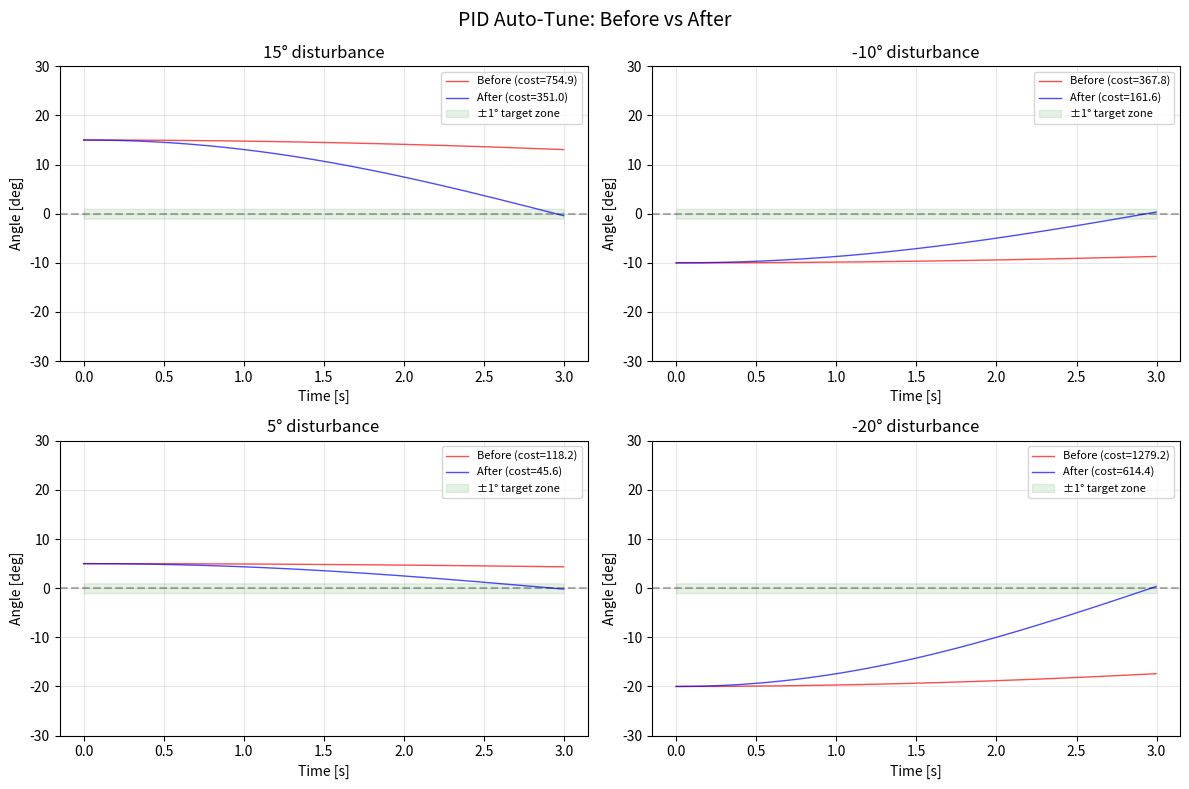
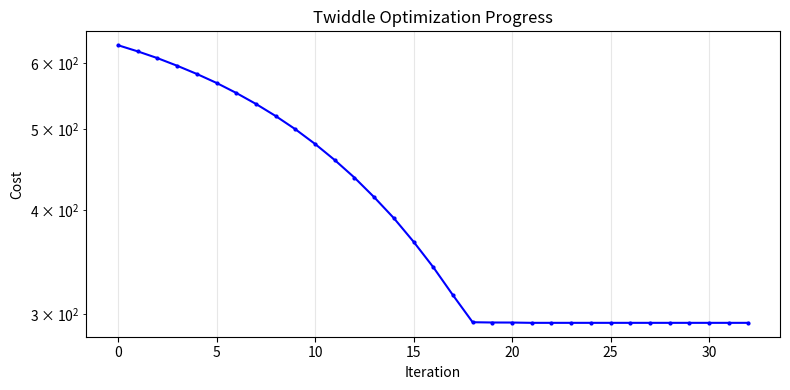

Recreate these plots in Python, in order.
"""
Halo Drone PID Auto-Tuner
==========================
Twiddle (coordinate ascent) + シミュレーションで最適なPID値を自動探索する。

使い方:
  python pid_autotune.py

ドローンの物理モデルをシミュレーションし、以下を最小化するPID値を探す:
  - 定常偏差（目標角度とのズレ）
  - オーバーシュート（行き過ぎ）
  - 収束時間（安定するまでの時間）
"""

import numpy as np
import matplotlib.pyplot as plt
from dataclasses import dataclass


# ============================================
# ドローン物理モデル
# ============================================

@dataclass
class DroneParams:
    """実機に近いドローンの物理パラメータ"""
    mass: float = 0.5           # kg（機体重量）
    arm_length: float = 0.15    # m（アーム長さ）
    inertia: float = 0.005      # kg*m^2（慣性モーメント、推定値）
    motor_tau: float = 0.02     # s（モーター応答時定数）
    drag_coeff: float = 0.01    # 空気抵抗係数
    dt: float = 0.004           # s（制御ループ周期 = 250Hz）
    sim_time: float = 3.0       # s（シミュレーション時間）
    noise_std: float = 0.5      # deg（センサーノイズの標準偏差）


def simulate_axis(kp, ki, kd, drone: DroneParams, disturbance_deg=15.0):
    """
    1軸（Roll or Pitch）のPID制御をシミュレーション。

    Args:
        kp, ki, kd: PIDゲイン（実機のスケーリング 0.0001 を含む）
        drone: ドローンの物理パラメータ
        disturbance_deg: 初期外乱角度 [deg]

    Returns:
        time_array, angle_array, cost（評価値、小さいほど良い）
    """
    steps = int(drone.sim_time / drone.dt)
    dt = drone.dt

    # 状態変数
    angle = disturbance_deg  # 現在の角度 [deg]
    angular_vel = 0.0        # 角速度 [deg/s]
    motor_output = 0.0       # モーター出力（遅れあり）

    # PID内部状態
    integral = 0.0
    prev_error = 0.0

    # 記録用
    angles = np.zeros(steps)
    times = np.zeros(steps)

    # 評価指標
    total_error_sq = 0.0     # 二乗誤差の積分
    max_overshoot = 0.0
    settled = False
    settle_time = drone.sim_time

    for i in range(steps):
        t = i * dt
        times[i] = t

        # センサーノイズ
        measured_angle = angle + np.random.normal(0, drone.noise_std)

        # PID計算（実機と同じスケーリング）
        error = 0.0 - measured_angle
        integral += error * dt
        integral = np.clip(integral, -20.0, 20.0)  # i_limit
        derivative = angular_vel  # D-on-measurement（実機と同じ）

        pid_output = 0.0001 * (kp * error + ki * integral - kd * derivative)

        # モーター応答遅れ（1次遅れ系）
        alpha = dt / (drone.motor_tau + dt)
        motor_output = motor_output + alpha * (pid_output - motor_output)

        # 物理シミュレーション
        # トルク = モーター出力 * アーム長 / 慣性モーメント
        torque_scale = 50.0  # モーターの力をdeg/s^2に変換するスケール
        angular_accel = (motor_output * torque_scale
                         - drone.drag_coeff * angular_vel)

        angular_vel += angular_accel * dt
        angle += angular_vel * dt

        angles[i] = angle

        # 評価指標の更新
        total_error_sq += angle ** 2 * dt
        if abs(angle) > abs(max_overshoot) and np.sign(angle) != np.sign(disturbance_deg):
            max_overshoot = abs(angle)

        # 収束判定（±1度以内に入ったら）
        if not settled and abs(angle) < 1.0 and abs(angular_vel) < 5.0:
            settled = True
            settle_time = t

    # コスト関数: 重み付きの総合評価
    cost = (
        1.0 * total_error_sq          # 偏差の積分（追従性）
        + 5.0 * max_overshoot         # オーバーシュートへのペナルティ
        + 2.0 * settle_time           # 収束時間
        + 10.0 * abs(angles[-1])      # 最終偏差
    )

    # 発散チェック
    if np.any(np.abs(angles) > 90):
        cost = 1e6  # 発散したら大きなペナルティ

    return times, angles, cost


# ============================================
# Twiddleアルゴリズム（自動最適化）
# ============================================

def twiddle(drone: DroneParams, initial_params=None, tol=0.001, max_iter=500):
    """
    Twiddle (coordinate ascent) でPIDパラメータを最適化する。

    Args:
        drone: ドローン物理パラメータ
        initial_params: [Kp, Ki, Kd] の初期値
        tol: 収束閾値
        max_iter: 最大反復回数

    Returns:
        best_params, cost_history
    """
    if initial_params is None:
        params = [6.0, 0.0, 0.8]  # 現在のhaloの値
    else:
        params = list(initial_params)

    # 探索幅の初期値
    dp = [1.0, 0.1, 0.2]

    def evaluate(p):
        """複数回シミュレーションの平均コスト（ノイズの影響を減らす）"""
        costs = []
        for disturbance in [15.0, -10.0, 5.0, -20.0]:
            _, _, c = simulate_axis(
                max(p[0], 0.01), max(p[1], 0.0), max(p[2], 0.0),
                drone, disturbance
            )
            costs.append(c)
        return np.mean(costs)

    best_cost = evaluate(params)
    cost_history = [best_cost]
    best_params = list(params)

    print(f"初期値: Kp={params[0]:.3f}, Ki={params[1]:.3f}, Kd={params[2]:.3f}")
    print(f"初期コスト: {best_cost:.2f}")
    print(f"最適化開始...\n")

    iteration = 0
    while sum(dp) > tol and iteration < max_iter:
        for i in range(len(params)):
            # パラメータを増やしてみる
            params[i] += dp[i]
            cost = evaluate(params)

            if cost < best_cost:
                best_cost = cost
                best_params = list(params)
                dp[i] *= 1.1  # 探索幅を広げる
            else:
                # パラメータを減らしてみる
                params[i] -= 2 * dp[i]
                if params[i] < 0 and i > 0:  # Ki, Kd は非負
                    params[i] = 0
                    dp[i] *= 0.5
                    continue

                cost = evaluate(params)
                if cost < best_cost:
                    best_cost = cost
                    best_params = list(params)
                    dp[i] *= 1.1
                else:
                    # どちらも改善しない → 元に戻して探索幅を縮小
                    params[i] += dp[i]
                    dp[i] *= 0.5

        cost_history.append(best_cost)
        iteration += 1

        if iteration % 20 == 0:
            print(f"  Iter {iteration}: Kp={best_params[0]:.3f}, "
                  f"Ki={best_params[1]:.3f}, Kd={best_params[2]:.3f}, "
                  f"Cost={best_cost:.2f}")

    params = best_params
    print(f"\n最適化完了 ({iteration} iterations)")
    print(f"最適PID値: Kp={params[0]:.4f}, Ki={params[1]:.4f}, Kd={params[2]:.4f}")
    print(f"最終コスト: {best_cost:.2f}")

    return best_params, cost_history


# ============================================
# 結果の可視化
# ============================================

def plot_comparison(drone, old_params, new_params):
    """最適化前後のPID応答を比較プロット"""
    fig, axes = plt.subplots(2, 2, figsize=(12, 8))
    fig.suptitle("PID Auto-Tune: Before vs After", fontsize=14)

    disturbances = [15.0, -10.0, 5.0, -20.0]
    titles = ["15° disturbance", "-10° disturbance",
              "5° disturbance", "-20° disturbance"]

    np.random.seed(42)  # 再現性のため

    for idx, (dist, title) in enumerate(zip(disturbances, titles)):
        ax = axes[idx // 2][idx % 2]

        # 旧パラメータ
        np.random.seed(42 + idx)
        t_old, a_old, c_old = simulate_axis(*old_params, drone, dist)

        # 新パラメータ
        np.random.seed(42 + idx)
        t_new, a_new, c_new = simulate_axis(*new_params, drone, dist)

        ax.plot(t_old, a_old, 'r-', alpha=0.7, linewidth=1,
                label=f"Before (cost={c_old:.1f})")
        ax.plot(t_new, a_new, 'b-', alpha=0.7, linewidth=1,
                label=f"After (cost={c_new:.1f})")
        ax.axhline(y=0, color='k', linestyle='--', alpha=0.3)
        ax.fill_between(t_old, -1, 1, alpha=0.1, color='green',
                        label="±1° target zone")
        ax.set_title(title)
        ax.set_xlabel("Time [s]")
        ax.set_ylabel("Angle [deg]")
        ax.legend(fontsize=8)
        ax.grid(True, alpha=0.3)
        ax.set_ylim(-30, 30)

    plt.tight_layout()
    plt.savefig("pid_autotune_comparison.png", dpi=150)
    print("\nグラフを pid_autotune_comparison.png に保存しました")
    plt.show()


def plot_cost_history(cost_history):
    """最適化のコスト推移をプロット"""
    plt.figure(figsize=(8, 4))
    plt.plot(cost_history, 'b-o', markersize=2)
    plt.xlabel("Iteration")
    plt.ylabel("Cost")
    plt.title("Twiddle Optimization Progress")
    plt.grid(True, alpha=0.3)
    plt.yscale('log')
    plt.tight_layout()
    plt.savefig("pid_autotune_cost.png", dpi=150)
    plt.show()


# ============================================
# メイン
# ============================================

if __name__ == "__main__":
    print("=" * 50)
    print("  Halo Drone PID Auto-Tuner (Twiddle)")
    print("=" * 50)
    print()

    drone = DroneParams()

    # 現在のPIDゲイン
    old_params = [6.06, 0.00, 0.83]

    print("--- 現在のPID値でシミュレーション ---")
    np.random.seed(42)
    _, _, old_cost = simulate_axis(*old_params, drone, 15.0)
    print(f"  Kp={old_params[0]}, Ki={old_params[1]}, Kd={old_params[2]}")
    print(f"  Cost: {old_cost:.2f}\n")

    print("--- Twiddle最適化開始 ---")
    np.random.seed(0)
    best_params, cost_history = twiddle(drone, initial_params=old_params)

    print(f"\n{'=' * 50}")
    print(f"  結果")
    print(f"{'=' * 50}")
    print(f"  Before: Kp={old_params[0]:.4f}, Ki={old_params[1]:.4f}, Kd={old_params[2]:.4f}")
    print(f"  After:  Kp={best_params[0]:.4f}, Ki={best_params[1]:.4f}, Kd={best_params[2]:.4f}")
    print()
    print("  halo_controller_improved.ino に書くべき値:")
    print(f"    float Kp_roll_angle = {best_params[0]:.2f};")
    print(f"    float Ki_roll_angle = {best_params[1]:.2f};")
    print(f"    float Kd_roll_angle = {best_params[2]:.2f};")
    print()
    print(f"    float Kp_pitch_angle = {best_params[0]:.2f};")
    print(f"    float Ki_pitch_angle = {best_params[1]:.2f};")
    print(f"    float Kd_pitch_angle = {best_params[2]:.2f};")
    print()

    # 可視化
    plot_comparison(drone, old_params, best_params)
    plot_cost_history(cost_history)
